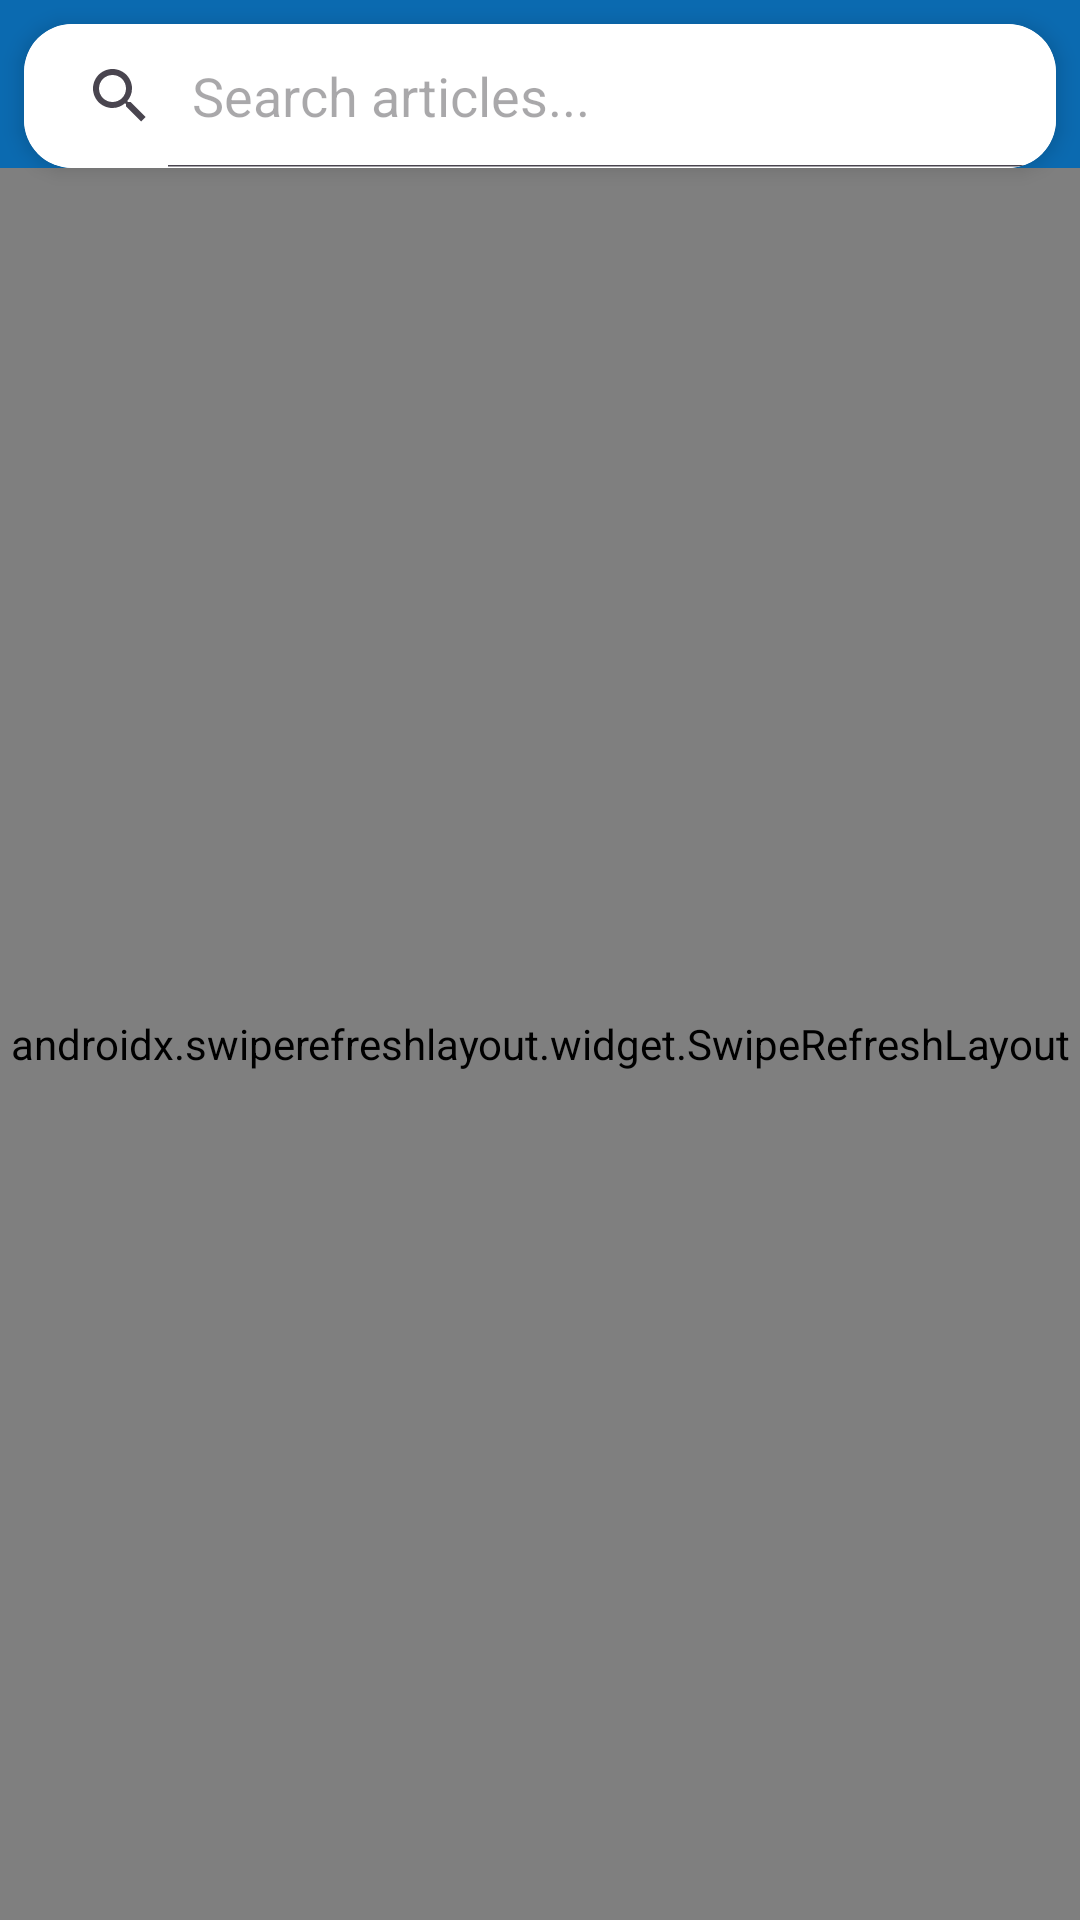

Layout XML and referenced resources for this Android screen:
<!-- AndroidManifest.xml: application theme Theme.TechInfo -->
<!-- res/layout/fragment_trouble_shoot.xml -->
<?xml version="1.0" encoding="utf-8"?>
<androidx.constraintlayout.widget.ConstraintLayout
    xmlns:android="http://schemas.android.com/apk/res/android"
    xmlns:app="http://schemas.android.com/apk/res-auto"
    xmlns:tools="http://schemas.android.com/tools"
    android:background="@color/background"
    android:layout_width="match_parent"
    android:layout_height="match_parent"
    tools:context=".Fragments.Troubleshoot.troubleshoot_content.TroubleShoot">


    <androidx.cardview.widget.CardView
        android:id="@+id/searchViewCard"
        android:layout_width="0dp"
        android:layout_height="wrap_content"
        android:layout_margin="8dp"
        android:layoutDirection="rtl"
        app:cardCornerRadius="16dp"
        app:cardElevation="4dp"
        app:layout_constraintTop_toTopOf="parent"
        app:layout_constraintStart_toStartOf="parent"
        app:layout_constraintEnd_toEndOf="parent">

        <android.widget.SearchView
            android:id="@+id/searchView"
            android:layout_width="match_parent"
            android:layout_height="wrap_content"
            android:queryHint="Search articles..."
            android:iconifiedByDefault="false"
            android:background="@color/white" />

    </androidx.cardview.widget.CardView>

    
    <androidx.swiperefreshlayout.widget.SwipeRefreshLayout
        android:id="@+id/swipeRefreshLayout"
        android:layout_width="match_parent"
        android:layout_height="0dp"
        app:layout_constraintTop_toBottomOf="@id/searchViewCard"
        app:layout_constraintBottom_toBottomOf="parent">

        <androidx.recyclerview.widget.RecyclerView
            android:id="@+id/troubleShootRecycler"
            android:layout_width="match_parent"
            android:layout_height="0dp" />

        
        <TextView
            android:id="@+id/noDataMessage"
            android:layout_width="0dp"
            android:layout_height="wrap_content"
            android:text="No articles available."
            android:visibility="gone"
            android:gravity="center"
            android:padding="16dp"
            android:layout_margin="16dp"
            android:textSize="18sp"
            app:layout_constraintTop_toTopOf="parent"
            app:layout_constraintBottom_toBottomOf="parent"
            app:layout_constraintStart_toStartOf="parent"
            app:layout_constraintEnd_toEndOf="parent" />

    </androidx.swiperefreshlayout.widget.SwipeRefreshLayout>

</androidx.constraintlayout.widget.ConstraintLayout>
<!-- resources referenced by this layout -->
<resources>
  <color name="background">#0B6AB0</color>
  <color name="white">#FFFFFFFF</color>
  <style name="Theme.TechInfo" parent="Base.Theme.TechInfo" />
  <style name="Base.Theme.TechInfo" parent="Theme.Material3.DayNight.NoActionBar">
          <item name="windowActionBar">false</item>
          <item name="windowNoTitle">true</item>
      </style>
</resources>
